Dataset: dataset-augmented (GitHub, niklasxiao/DataLabTrash). Classes: biological waste, cardboard, glass, metal, paper, plastic, trash.

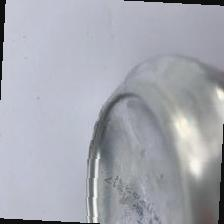
Label: metal

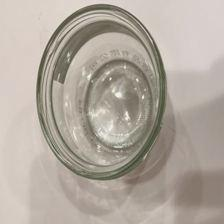
Label: glass

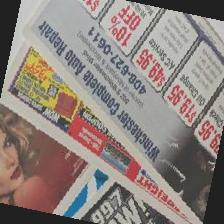
Label: paper

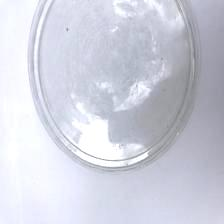
Label: plastic

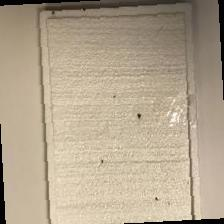
Label: trash

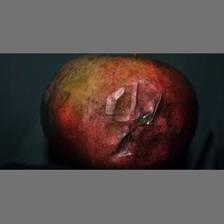
Label: biological waste
